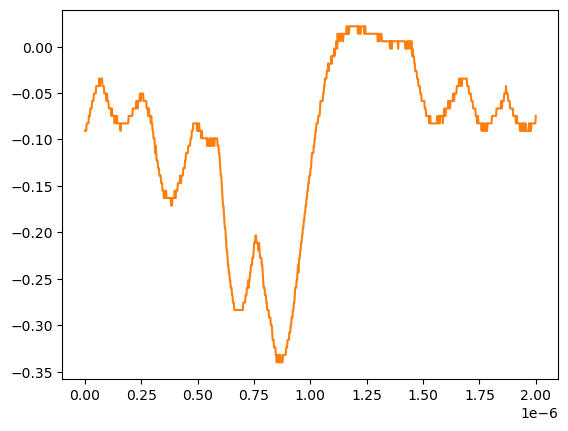

Source data for this figure (header and first rows):
# KEYSIGHT TECHNOLOGIES, MSO-X 3024T, MY58262555, 07.30.2019051434
# time, 1
# 2024-07-24 15:41:09.481802
0.000000000000000000e+00, -9.075379999999999558e-02
2.002002002002001797e-09, -9.075379999999999558e-02
4.004004004004003593e-09, -9.075379999999999558e-02
6.006006006006005804e-09, -9.075379999999999558e-02
8.008008008008007187e-09, -8.271359999999999824e-02
1.001001001001000857e-08, -8.271359999999999824e-02
1.201201201201201161e-08, -8.271359999999999824e-02
1.401401401401401299e-08, -8.271359999999999824e-02
1.601601601601601437e-08, -8.271359999999999824e-02
1.801801801801801741e-08, -7.467340000000000089e-02
2.002002002002001714e-08, -7.467340000000000089e-02
2.202202202202202018e-08, -7.467340000000000089e-02
2.402402402402402322e-08, -6.663320000000000354e-02
2.602602602602602294e-08, -6.663320000000000354e-02
2.802802802802802598e-08, -6.663320000000000354e-02
3.003003003003002571e-08, -6.663320000000000354e-02
3.203203203203202875e-08, -5.859299999999999925e-02
3.403403403403403179e-08, -5.859299999999999925e-02
3.603603603603603482e-08, -5.859299999999999925e-02
3.803803803803803124e-08, -5.859299999999999925e-02
4.004004004004003428e-08, -5.055280000000000190e-02
4.204204204204203732e-08, -5.055280000000000190e-02
4.404404404404404036e-08, -5.055280000000000190e-02
4.604604604604604339e-08, -5.055280000000000190e-02
4.804804804804804643e-08, -5.055280000000000190e-02
5.005005005005004285e-08, -4.251259999999999761e-02
5.205205205205204589e-08, -4.251259999999999761e-02
5.405405405405404893e-08, -4.251259999999999761e-02
5.605605605605605196e-08, -4.251259999999999761e-02
5.805805805805805500e-08, -4.251259999999999761e-02
6.006006006006005142e-08, -4.251259999999999761e-02
6.206206206206205446e-08, -4.251259999999999761e-02
6.406406406406405750e-08, -3.447240000000000026e-02
6.606606606606606053e-08, -4.251259999999999761e-02
6.806806806806806357e-08, -3.447240000000000026e-02
7.007007007007006661e-08, -3.447240000000000026e-02
7.207207207207206965e-08, -3.447240000000000026e-02
7.407407407407407268e-08, -3.447240000000000026e-02
7.607607607607606249e-08, -3.447240000000000026e-02
7.807807807807806552e-08, -4.251259999999999761e-02
8.008008008008006856e-08, -4.251259999999999761e-02
8.208208208208207160e-08, -4.251259999999999761e-02
8.408408408408407464e-08, -4.251259999999999761e-02
8.608608608608607767e-08, -5.055280000000000190e-02
8.808808808808808071e-08, -5.055280000000000190e-02
9.009009009009008375e-08, -5.055280000000000190e-02
9.209209209209208679e-08, -5.055280000000000190e-02
9.409409409409408982e-08, -5.055280000000000190e-02
9.609609609609609286e-08, -5.859299999999999925e-02
9.809809809809808266e-08, -5.055280000000000190e-02
1.001001001001000857e-07, -5.859299999999999925e-02
1.021021021021020887e-07, -5.859299999999999925e-02
1.041041041041040918e-07, -5.859299999999999925e-02
1.061061061061060948e-07, -6.663320000000000354e-02
1.081081081081080979e-07, -6.663320000000000354e-02
1.101101101101101009e-07, -6.663320000000000354e-02
1.121121121121121039e-07, -6.663320000000000354e-02
1.141141141141141070e-07, -6.663320000000000354e-02
... 942 more rows
